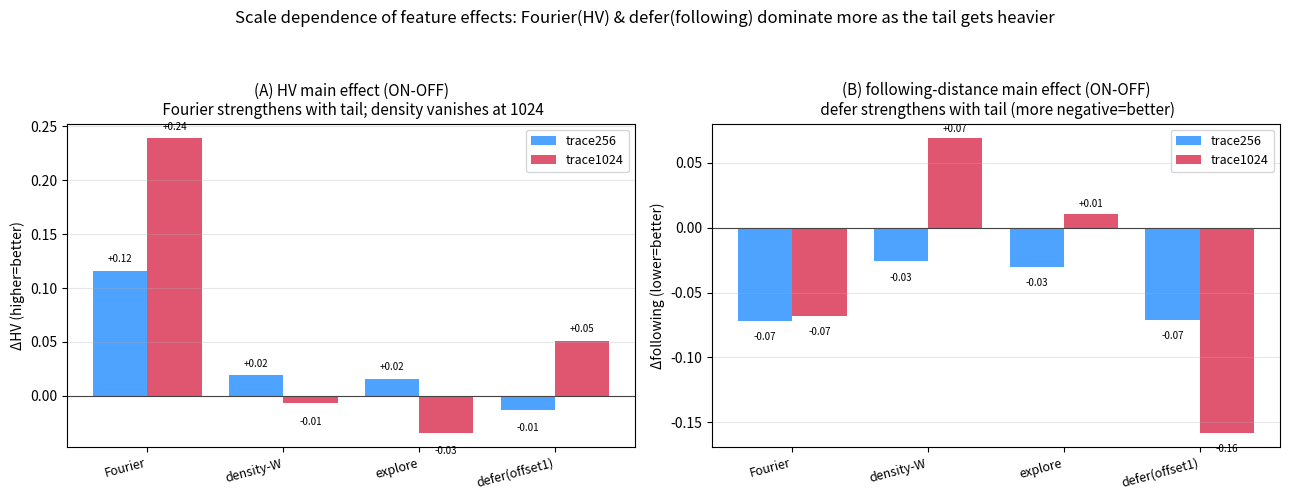

Python code for this plot: (Note: this script raises an exception after producing the figure.)
#!/usr/bin/env python3
"""トレース規模(256 vs 1024)での4機能の主効果比較。裾が重いほどフーリエ/deferが強まり、
密度は中規模(256)のみ効くことを視覚化。値は確定集計から(Ver.2 fd=256, fk1024=1024)。
出力 docs/figures/scale_compare.png
"""
import numpy as np
import matplotlib
matplotlib.use("Agg")
import matplotlib.pyplot as plt

feat = ["Fourier", "density-W", "explore", "defer(offset1)"]
# HV main effect (ON - OFF)
hv256 = [+0.116, +0.019, +0.016, -0.013]
hv1024 = [+0.239, -0.007, -0.034, +0.051]
# following-distance main effect (ON - OFF), lower(more negative)=better
cd256 = [-0.072, -0.026, -0.030, -0.071]
cd1024 = [-0.068, +0.069, +0.011, -0.158]

fig, (axA, axB) = plt.subplots(1, 2, figsize=(13, 5))
x = np.arange(4)

axA.bar(x - 0.2, hv256, 0.4, label="trace256", color="#4da3ff")
axA.bar(x + 0.2, hv1024, 0.4, label="trace1024", color="#e0556f")
axA.axhline(0, color="#444", lw=0.8)
axA.set_xticks(x); axA.set_xticklabels(feat, rotation=15, fontsize=9, ha="right")
axA.set_title("(A) HV main effect (ON-OFF)\n Fourier strengthens with tail; density vanishes at 1024", fontsize=11)
axA.set_ylabel("ΔHV (higher=better)"); axA.legend(fontsize=9); axA.grid(alpha=0.3, axis="y")
for i in range(4):
    axA.text(i - 0.2, hv256[i] + (0.008 if hv256[i] >= 0 else -0.02), f"{hv256[i]:+.2f}", ha="center", fontsize=7)
    axA.text(i + 0.2, hv1024[i] + (0.008 if hv1024[i] >= 0 else -0.02), f"{hv1024[i]:+.2f}", ha="center", fontsize=7)

axB.bar(x - 0.2, cd256, 0.4, label="trace256", color="#4da3ff")
axB.bar(x + 0.2, cd1024, 0.4, label="trace1024", color="#e0556f")
axB.axhline(0, color="#444", lw=0.8)
axB.set_xticks(x); axB.set_xticklabels(feat, rotation=15, fontsize=9, ha="right")
axB.set_title("(B) following-distance main effect (ON-OFF)\n defer strengthens with tail (more negative=better)", fontsize=11)
axB.set_ylabel("Δfollowing (lower=better)"); axB.legend(fontsize=9); axB.grid(alpha=0.3, axis="y")
for i in range(4):
    axB.text(i - 0.2, cd256[i] + (0.005 if cd256[i] >= 0 else -0.015), f"{cd256[i]:+.2f}", ha="center", fontsize=7)
    axB.text(i + 0.2, cd1024[i] + (0.005 if cd1024[i] >= 0 else -0.015), f"{cd1024[i]:+.2f}", ha="center", fontsize=7)

fig.suptitle("Scale dependence of feature effects: Fourier(HV) & defer(following) dominate more as the tail gets heavier", fontsize=12, y=0.99)
fig.tight_layout(rect=[0, 0, 1, 0.94])
fig.savefig("docs/figures/scale_compare.png", dpi=110, bbox_inches="tight")
print("[SAVED] docs/figures/scale_compare.png")
